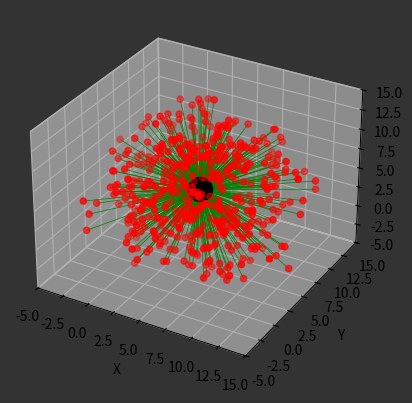

Reproduce this figure in Python.
import numpy as np
import matplotlib.pyplot as plt
plt.rcParams['figure.facecolor'] = '0.3'


A1 = np.array([5,5,5])

radius = 6
n = 500
theta = np.random.uniform(0, np.pi, n)
phi = np.random.uniform(0, 2*np.pi, n)

x = A1[0] + radius * np.sin(theta) * np.cos(phi)
y = A1[1] + radius * np.sin(theta) * np.sin(phi)
z = A1[2] + radius * np.cos(theta)

points_ = np.array([x, y, z]).T
points_ += np.random.normal(loc=0, scale=2, size=(n, points_.shape[1]))


fig = plt.figure()
fig.patch.set_facecolor('0.2')
ax = fig.add_subplot(111, projection='3d')
ax.set_facecolor('0.2')

ax.scatter(A1[0], A1[1], A1[2], c='black', marker='o',s=300)
ax.scatter(points_[:, 0], points_[:, 1], points_[:, 2], c='r', marker='o')

for i in range(points_.shape[0]):
    plt.plot((A1[0], points_[i, 0]), (A1[1], points_[i, 1]), (A1[2], points_[i, 2]),c='green',linewidth=.5, zorder=2)


ax.set_xlabel('X')
ax.set_ylabel('Y')
ax.set_zlabel('Z')

ax.set_xlim(-5, 15)
ax.set_ylim(-5, 15)
ax.set_zlim(-5, 15)

#plt.show()
